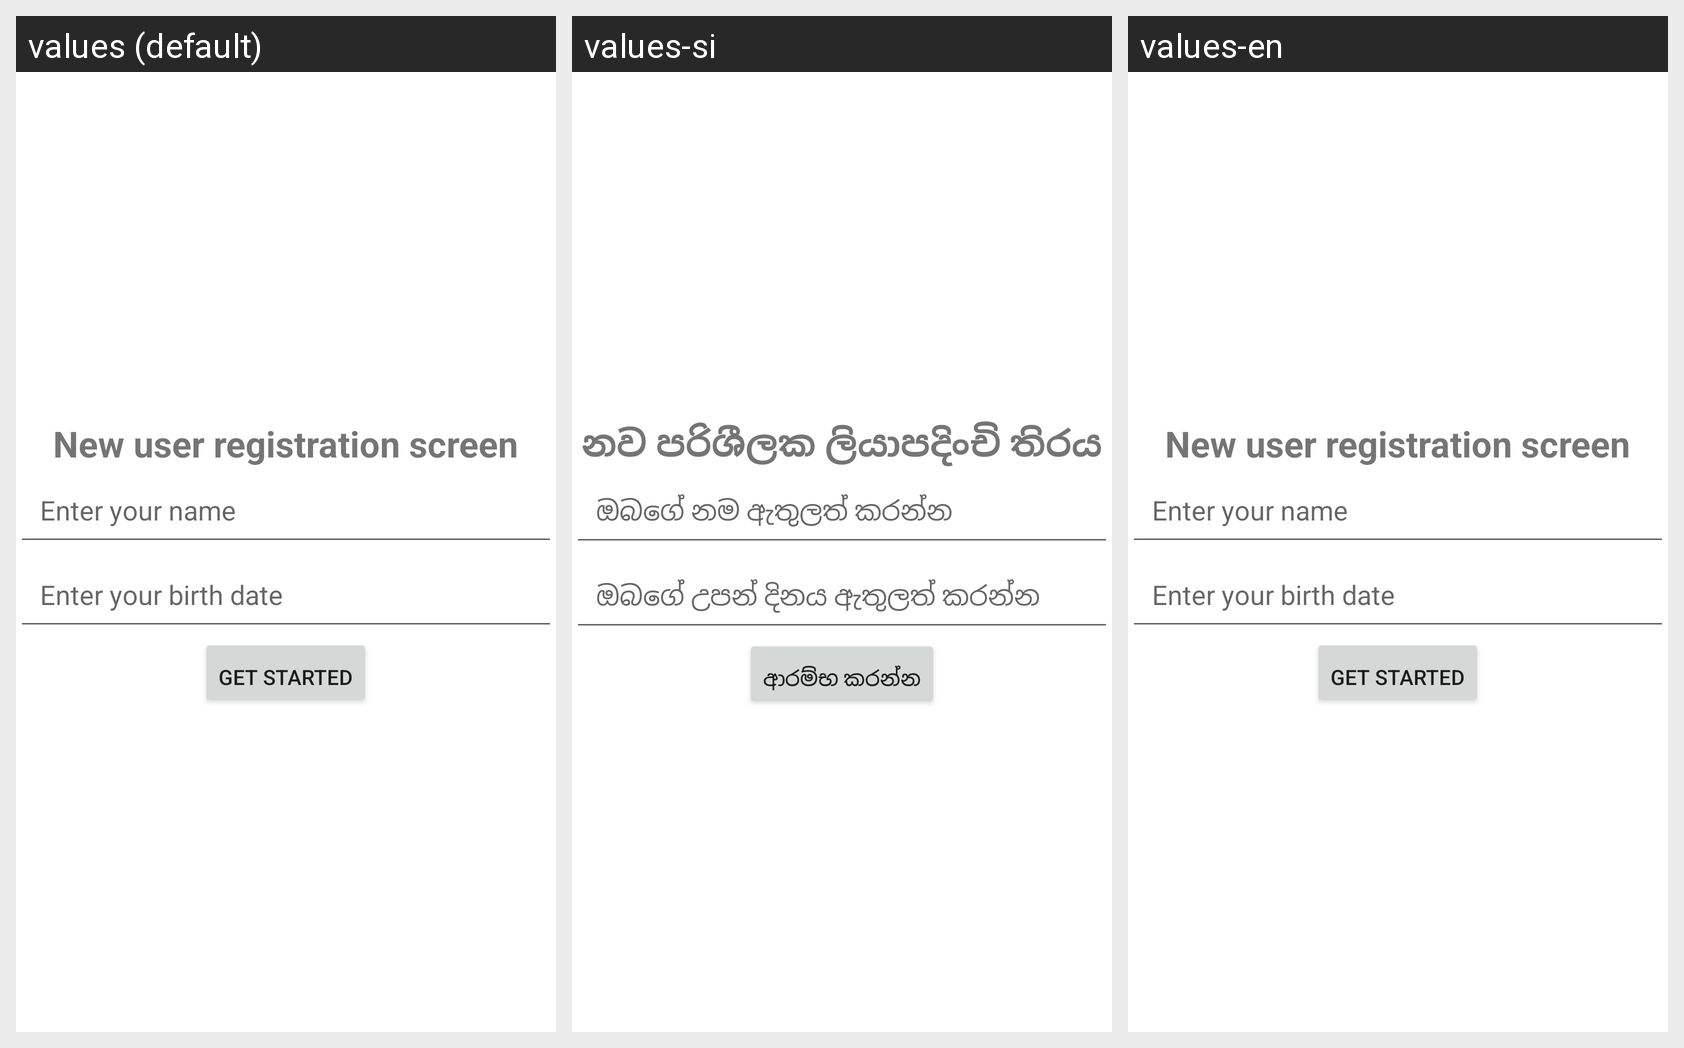

Strings drawn on this Android screen and how each of the app's shown locales translates them:
Android screen res/layout/activity_welcome.xml rendered under 3 locales, left to right: values (default), values-si, values-en. Device: Nexus 5 (rendered at 1080×1920; each locale shown at half size, 540×960, under a caption strip naming it); theme Theme.BabyOne.
Strings drawn on this screen, with the default value and each locale's value (text and hints the layout hard-codes, and strings that could not be matched under every locale, appear in the picture but are not listed):

strvalEPRegText
  values: New user registration screen
  values-si: නව පරිශීලක ලියාපදිංචි තිරය
  values-en: New user registration screen

strvalEPRegTextName
  values: Enter your name
  values-si: ඔබගේ නම ඇතුලත් කරන්න
  values-en: Enter your name

strvalEPRegTextBD
  values: Enter your birth date
  values-si: ඔබගේ උපන් දිනය ඇතුලත් කරන්න
  values-en: Enter your birth date

strvalBTNEPReg
  values: Get Started
  values-si: ආරම්භ කරන්න
  values-en: Get Started
